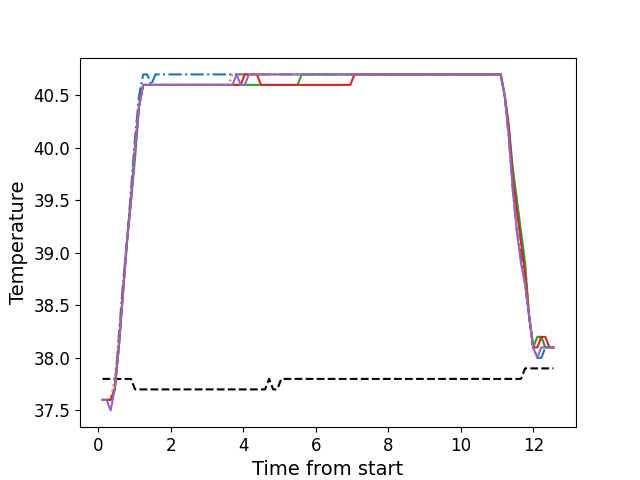

Data behind this chart, as committed beside it:
, times, neutral, z1, z2, z3, z4, z5
0, 0.1126, 37.8, 37.6, 37.6, 37.6, 37.6, 37.6
1, 0.2243, 37.8, 37.6, 37.6, 37.6, 37.6, 37.6
2, 0.3369, 37.8, 37.6, 37.6, 37.6, 37.6, 37.5
3, 0.4485, 37.8, 37.7, 37.8, 37.7, 37.7, 37.7
4, 0.5601, 37.8, 38.2, 38.2, 38.1, 38.1, 38.1
5, 0.6728, 37.8, 38.7, 38.7, 38.6, 38.6, 38.6
6, 0.7844, 37.8, 39.1, 39.1, 39.1, 39.1, 39.1
7, 0.897, 37.8, 39.6, 39.5, 39.5, 39.5, 39.5
8, 1.009, 37.7, 40.1, 40.0, 39.9, 40.0, 40.0
9, 1.121, 37.7, 40.5, 40.4, 40.4, 40.4, 40.4
10, 1.233, 37.7, 40.7, 40.6, 40.6, 40.6, 40.6
11, 1.345, 37.7, 40.7, 40.6, 40.6, 40.6, 40.6
12, 1.457, 37.7, 40.6, 40.6, 40.6, 40.6, 40.6
13, 1.57, 37.7, 40.7, 40.6, 40.6, 40.6, 40.6
14, 1.681, 37.7, 40.7, 40.6, 40.6, 40.6, 40.6
15, 1.793, 37.7, 40.7, 40.6, 40.6, 40.6, 40.6
16, 1.906, 37.7, 40.7, 40.6, 40.6, 40.6, 40.6
17, 2.017, 37.7, 40.7, 40.6, 40.6, 40.6, 40.6
18, 2.129, 37.7, 40.7, 40.6, 40.6, 40.6, 40.6
19, 2.242, 37.7, 40.7, 40.6, 40.6, 40.6, 40.6
20, 2.354, 37.7, 40.7, 40.6, 40.6, 40.6, 40.6
21, 2.465, 37.7, 40.7, 40.6, 40.6, 40.6, 40.6
22, 2.578, 37.7, 40.7, 40.6, 40.6, 40.6, 40.6
23, 2.69, 37.7, 40.7, 40.6, 40.6, 40.6, 40.6
24, 2.802, 37.7, 40.7, 40.6, 40.6, 40.6, 40.6
25, 2.914, 37.7, 40.7, 40.6, 40.6, 40.6, 40.6
26, 3.027, 37.7, 40.7, 40.6, 40.6, 40.6, 40.6
27, 3.138, 37.7, 40.7, 40.6, 40.6, 40.6, 40.6
28, 3.251, 37.7, 40.7, 40.6, 40.6, 40.6, 40.6
29, 3.362, 37.7, 40.7, 40.6, 40.6, 40.6, 40.6
30, 3.474, 37.7, 40.7, 40.6, 40.6, 40.6, 40.6
31, 3.587, 37.7, 40.7, 40.6, 40.6, 40.6, 40.6
32, 3.698, 37.7, 40.7, 40.7, 40.6, 40.6, 40.6
33, 3.811, 37.7, 40.7, 40.7, 40.6, 40.6, 40.7
34, 3.923, 37.7, 40.7, 40.7, 40.6, 40.6, 40.6
35, 4.035, 37.7, 40.7, 40.7, 40.6, 40.7, 40.6
36, 4.147, 37.7, 40.7, 40.7, 40.6, 40.7, 40.7
37, 4.258, 37.7, 40.7, 40.7, 40.6, 40.7, 40.7
38, 4.371, 37.7, 40.7, 40.7, 40.6, 40.7, 40.7
39, 4.483, 37.7, 40.7, 40.7, 40.6, 40.6, 40.7
40, 4.595, 37.7, 40.7, 40.7, 40.6, 40.6, 40.7
41, 4.707, 37.8, 40.7, 40.7, 40.6, 40.6, 40.7
42, 4.819, 37.7, 40.7, 40.7, 40.6, 40.6, 40.7
43, 4.931, 37.7, 40.7, 40.7, 40.6, 40.6, 40.7
44, 5.043, 37.8, 40.7, 40.7, 40.6, 40.6, 40.7
45, 5.155, 37.8, 40.7, 40.7, 40.6, 40.6, 40.7
46, 5.268, 37.8, 40.7, 40.7, 40.6, 40.6, 40.7
47, 5.379, 37.8, 40.7, 40.7, 40.6, 40.6, 40.7
48, 5.492, 37.8, 40.7, 40.7, 40.6, 40.6, 40.7
49, 5.604, 37.8, 40.7, 40.7, 40.7, 40.6, 40.7
50, 5.716, 37.8, 40.7, 40.7, 40.7, 40.6, 40.7
51, 5.828, 37.8, 40.7, 40.7, 40.7, 40.6, 40.7
52, 5.94, 37.8, 40.7, 40.7, 40.7, 40.6, 40.7
53, 6.052, 37.8, 40.7, 40.7, 40.7, 40.6, 40.7
54, 6.164, 37.8, 40.7, 40.7, 40.7, 40.6, 40.7
55, 6.276, 37.8, 40.7, 40.7, 40.7, 40.6, 40.7
56, 6.388, 37.8, 40.7, 40.7, 40.7, 40.6, 40.7
57, 6.5, 37.8, 40.7, 40.7, 40.7, 40.6, 40.7
58, 6.612, 37.8, 40.7, 40.7, 40.7, 40.6, 40.7
59, 6.724, 37.8, 40.7, 40.7, 40.7, 40.6, 40.7
... 52 more rows
